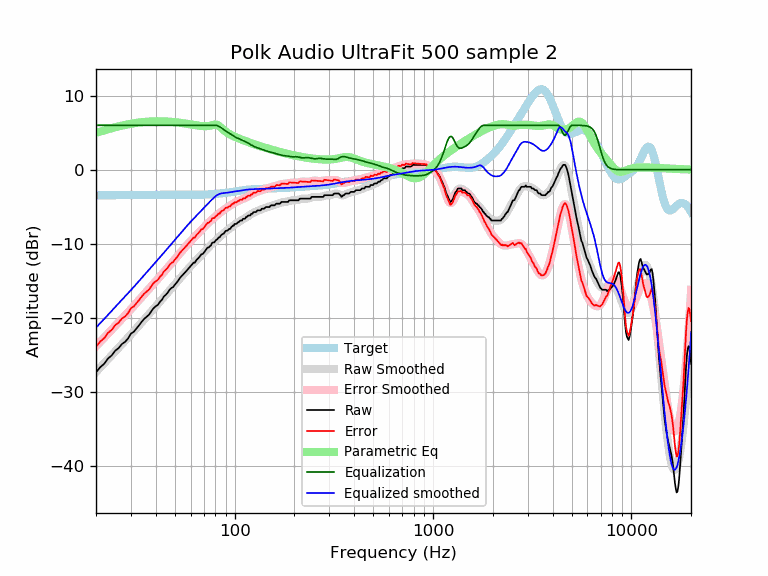

Values plotted in this chart, from the file beside it:
frequency, raw, error, smoothed, error_smoothed, equalization, parametric_eq, equalized_raw, equalized_smoothed, target
20, -27.37, -23.90, -27.34, -23.87, 6.00, 4.97, -21.37, -21.34, -3.47
21, -26.69, -23.23, -26.74, -23.27, 6.00, 5.15, -20.69, -20.74, -3.47
22, -26.22, -22.76, -26.16, -22.70, 6.00, 5.32, -20.22, -20.16, -3.46
23, -25.50, -22.04, -25.60, -22.14, 6.00, 5.47, -19.50, -19.60, -3.46
24, -25.09, -21.64, -25.07, -21.61, 6.00, 5.61, -19.09, -19.07, -3.45
25, -24.45, -21.00, -24.56, -21.11, 6.00, 5.74, -18.45, -18.56, -3.45
26, -24.10, -20.66, -24.08, -20.63, 6.00, 5.85, -18.10, -18.08, -3.45
27, -23.56, -20.12, -23.61, -20.17, 6.00, 5.96, -17.56, -17.61, -3.44
28, -23.27, -19.84, -23.15, -19.72, 6.00, 6.05, -17.27, -17.15, -3.44
29, -22.81, -19.38, -22.71, -19.28, 6.00, 6.13, -16.81, -16.71, -3.43
30, -22.15, -18.73, -22.27, -18.85, 6.00, 6.21, -16.15, -16.27, -3.43
31, -21.90, -18.48, -21.84, -18.42, 6.00, 6.27, -15.90, -15.84, -3.42
32, -21.45, -18.04, -21.42, -18.00, 6.00, 6.33, -15.45, -15.42, -3.42
33, -21.01, -17.60, -21.01, -17.60, 6.00, 6.38, -15.01, -15.01, -3.41
34, -20.54, -17.13, -20.61, -17.20, 6.00, 6.42, -14.54, -14.61, -3.41
35, -20.15, -16.75, -20.22, -16.82, 6.00, 6.45, -14.15, -14.22, -3.40
36, -19.86, -16.46, -19.85, -16.45, 6.00, 6.48, -13.86, -13.85, -3.40
37, -19.59, -16.20, -19.49, -16.09, 6.00, 6.51, -13.59, -13.49, -3.40
38, -19.12, -15.73, -19.14, -15.75, 6.00, 6.52, -13.12, -13.14, -3.39
39, -18.71, -15.32, -18.81, -15.42, 6.00, 6.53, -12.71, -12.81, -3.39
40, -18.45, -15.07, -18.48, -15.09, 6.00, 6.54, -12.45, -12.48, -3.39
41, -18.26, -14.88, -18.15, -14.77, 6.00, 6.54, -12.26, -12.15, -3.39
42, -17.85, -14.47, -17.83, -14.45, 6.00, 6.54, -11.85, -11.83, -3.38
43, -17.57, -14.19, -17.51, -14.13, 6.00, 6.54, -11.57, -11.51, -3.38
44, -17.12, -13.74, -17.20, -13.82, 6.00, 6.53, -11.12, -11.20, -3.38
45, -16.89, -13.51, -16.90, -13.52, 6.00, 6.52, -10.89, -10.90, -3.38
46, -16.60, -13.22, -16.60, -13.22, 6.00, 6.50, -10.60, -10.60, -3.38
47, -16.21, -12.83, -16.31, -12.93, 6.00, 6.49, -10.21, -10.31, -3.38
48, -15.98, -12.60, -16.03, -12.65, 6.00, 6.47, -9.98, -10.03, -3.38
49, -15.85, -12.47, -15.75, -12.37, 6.00, 6.44, -9.85, -9.75, -3.38
50, -15.52, -12.14, -15.48, -12.09, 6.00, 6.42, -9.52, -9.48, -3.38
51, -15.25, -11.87, -15.21, -11.82, 6.00, 6.40, -9.25, -9.21, -3.39
52, -14.96, -11.58, -14.94, -11.55, 6.00, 6.37, -8.96, -8.94, -3.39
53, -14.61, -11.22, -14.68, -11.29, 6.00, 6.34, -8.61, -8.68, -3.39
54, -14.38, -10.99, -14.42, -11.03, 6.00, 6.31, -8.38, -8.42, -3.39
55, -14.15, -10.76, -14.17, -10.78, 6.00, 6.28, -8.15, -8.17, -3.39
56, -13.93, -10.54, -13.92, -10.53, 6.00, 6.25, -7.93, -7.92, -3.39
57, -13.70, -10.31, -13.69, -10.29, 6.00, 6.22, -7.70, -7.69, -3.39
58, -13.47, -10.08, -13.46, -10.07, 6.00, 6.18, -7.47, -7.46, -3.39
59, -13.24, -9.85, -13.24, -9.85, 6.00, 6.15, -7.24, -7.24, -3.39
60, -13.02, -9.63, -13.03, -9.64, 6.00, 6.12, -7.02, -7.03, -3.39
61, -12.79, -9.40, -12.83, -9.43, 6.00, 6.09, -6.79, -6.83, -3.39
62, -12.56, -9.17, -12.63, -9.24, 6.00, 6.06, -6.56, -6.63, -3.39
63, -12.56, -9.17, -12.44, -9.04, 6.00, 6.02, -6.56, -6.44, -3.39
64, -12.23, -8.84, -12.24, -8.85, 6.00, 6.00, -6.23, -6.24, -3.39
65, -12.05, -8.67, -12.05, -8.67, 6.00, 5.97, -6.05, -6.05, -3.39
66, -11.87, -8.49, -11.87, -8.48, 6.00, 5.94, -5.87, -5.87, -3.38
67, -11.65, -8.27, -11.68, -8.30, 6.00, 5.92, -5.65, -5.68, -3.38
68, -11.42, -8.05, -11.50, -8.12, 6.00, 5.90, -5.42, -5.50, -3.37
69, -11.39, -8.02, -11.31, -7.95, 6.00, 5.89, -5.39, -5.31, -3.37
70, -11.19, -7.83, -11.13, -7.77, 6.00, 5.88, -5.19, -5.13, -3.36
71, -10.96, -7.61, -10.96, -7.60, 6.00, 5.88, -4.96, -4.96, -3.35
72, -10.73, -7.39, -10.78, -7.44, 6.00, 5.88, -4.73, -4.78, -3.35
73, -10.51, -7.17, -10.62, -7.28, 6.00, 5.89, -4.51, -4.62, -3.34
74, -10.51, -7.18, -10.46, -7.13, 6.00, 5.92, -4.51, -4.46, -3.33
75, -10.34, -7.02, -10.30, -6.98, 6.00, 5.95, -4.34, -4.30, -3.32
76, -10.22, -6.91, -10.15, -6.84, 6.00, 5.98, -4.22, -4.15, -3.31
77, -9.87, -6.57, -10.01, -6.71, 6.00, 6.03, -3.87, -4.01, -3.30
78, -9.82, -6.53, -9.87, -6.58, 6.00, 6.06, -3.82, -3.87, -3.29
79, -9.82, -6.54, -9.73, -6.45, 6.00, 6.09, -3.82, -3.73, -3.28
... 553 more rows
